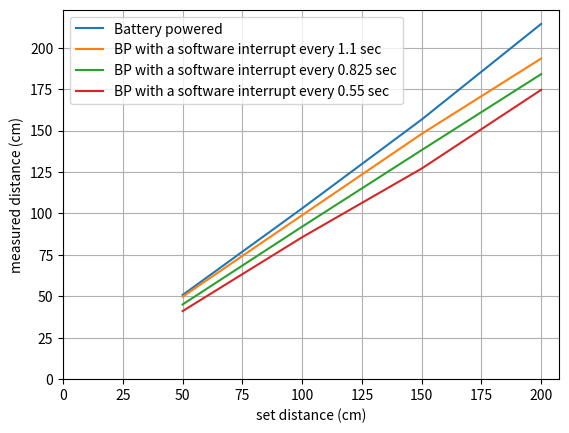

Write Python code to recreate this figure.
from __future__ import division
import matplotlib.pyplot as plt

set_dist = [50, 100, 150, 200]

bat_dist = [[50.9, 51.1, 50.3], [102.3, 102.6, 104.2], [156.1, 156.7, 157.1], [213.2, 214.8, 215.0]]

int_1100_bat_dist = [[49.5, 49.6, 50.2], [98.4, 98.9, 99.5], [148.3, 147.6, 148.1], [191.4, 194.2, 194.8]]

int_825_bat_dist = [[45.1, 45, 45.1], [91.2, 93.4, 91.4], [141.1, 137.3, 136.2], [183.6, 183.4, 185.1]]

int_550_bat_dist = [[41.6, 40.1, 41.5], [85, 85.1, 86.8], [127.3, 125.8, 128.1], [175.2, 175.6, 172.9]]


def list_avg(llist):
    i = 0
    avg = []
    while i < len(llist):
        avg.append(sum(llist[i])/len(llist[i]))
        i+=1
    return avg

plt.figure(1)
plt.plot(set_dist, list_avg(bat_dist))
plt.plot(set_dist, list_avg(int_1100_bat_dist))
plt.plot(set_dist, list_avg(int_825_bat_dist))
plt.plot(set_dist, list_avg(int_550_bat_dist))
plt.xlim(xmin=0)  # this line
plt.ylim(ymin=0)  # this line
plt.grid()
plt.xlabel('set distance (cm)')
plt.ylabel('measured distance (cm)')
plt.legend(('Battery powered', 'BP with a software interrupt every 1.1 sec', 'BP with a software interrupt every 0.825 sec', 'BP with a software interrupt every 0.55 sec'))

plt.show()